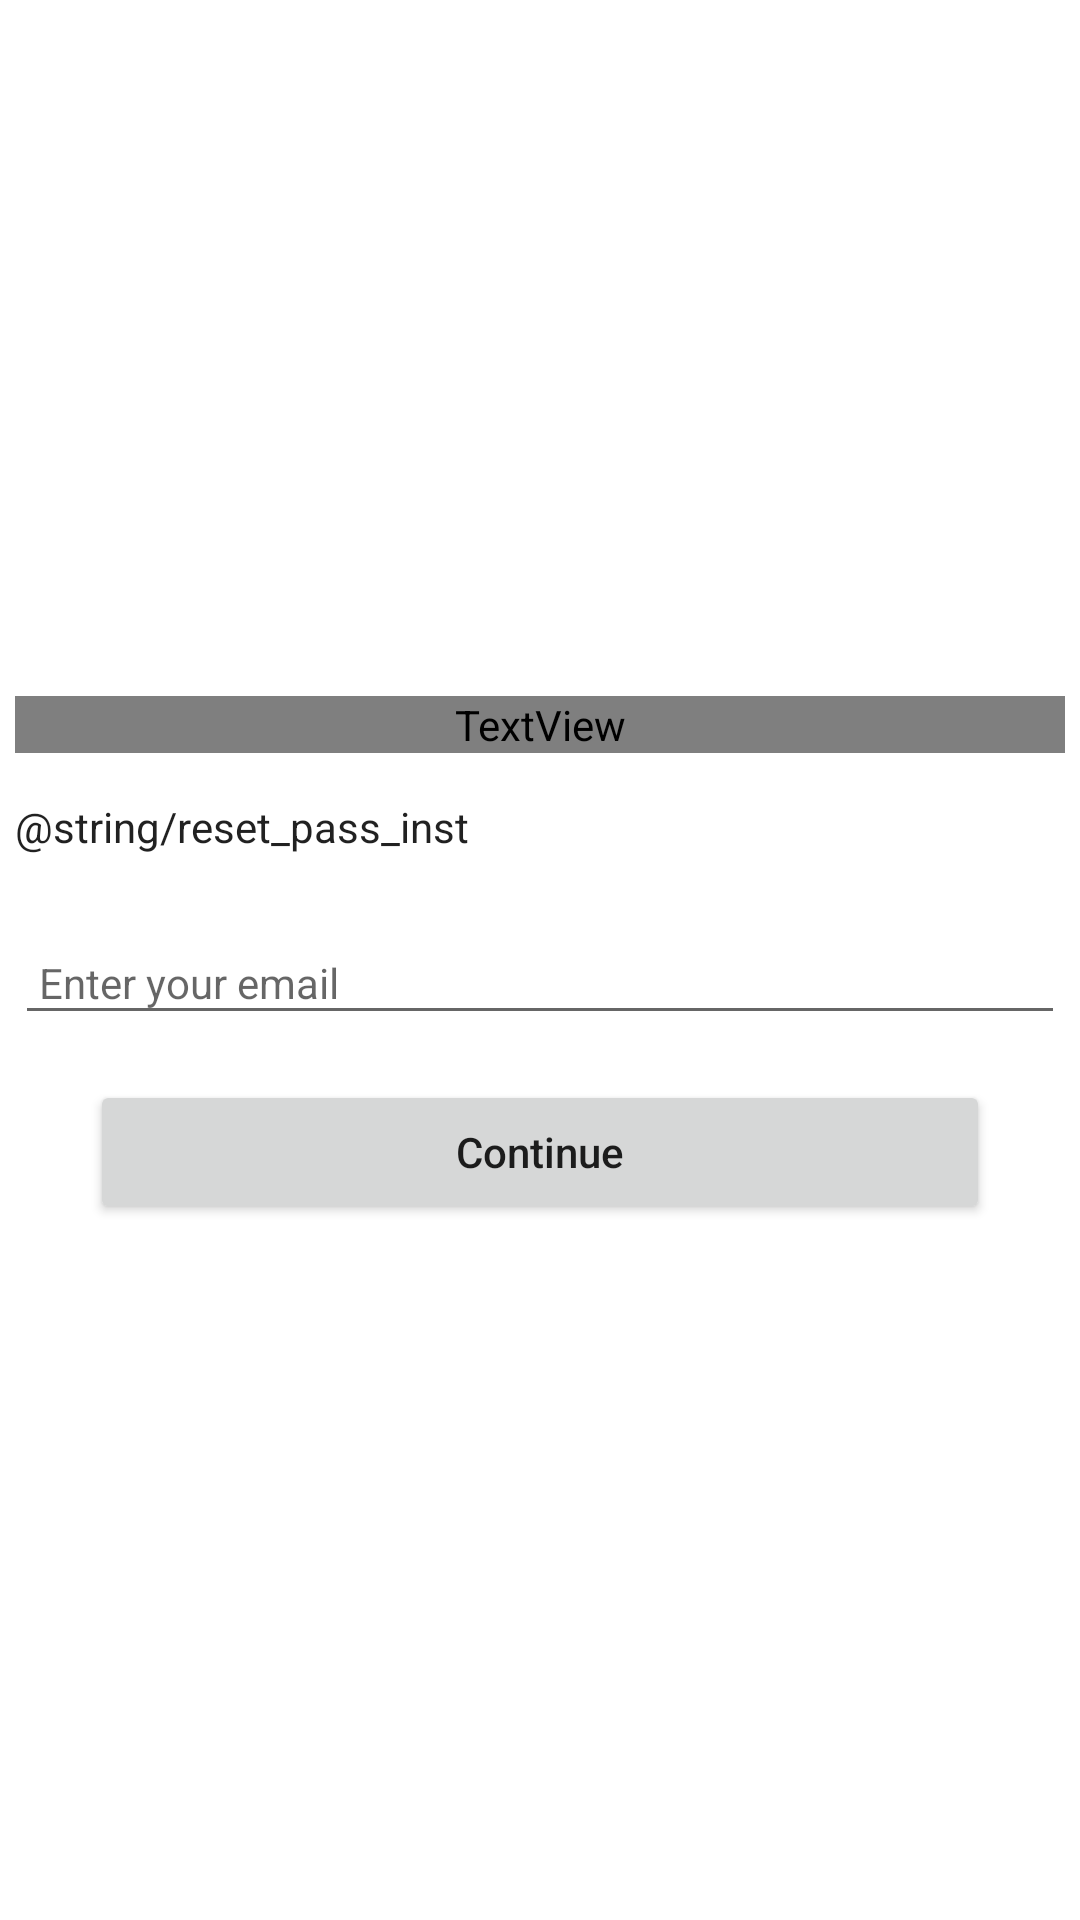

Reconstruct the res/layout file that produces this screen, plus the resources it refers to.
<!-- AndroidManifest.xml: application theme Theme.AuthProjectFullVersion -->
<!-- res/layout/activity_reset_pass.xml -->
<?xml version="1.0" encoding="utf-8"?>
<LinearLayout xmlns:android="http://schemas.android.com/apk/res/android"
    xmlns:app="http://schemas.android.com/apk/res-auto"
    xmlns:tools="http://schemas.android.com/tools"
    android:layout_width="match_parent"
    android:layout_height="match_parent"
    android:orientation="vertical"
    android:gravity="center"
    android:padding="5dp"
    tools:context=".view.ui.ResetPassActivity">

    <TextView
        android:layout_width="match_parent"
        android:layout_height="wrap_content"
        android:text="Reset Password"
        android:textAlignment="center"
        android:fontFamily="@font/aclonica"
        android:textAppearance="@style/TextAppearance.AppCompat"
        android:textSize="16sp"
        />

    <TextView
        android:layout_marginTop="15dp"
        android:layout_width="match_parent"
        android:layout_height="wrap_content"
        android:text="@string/reset_pass_inst"
        android:textAppearance="@style/TextAppearance.AppCompat"/>

    <EditText
        android:layout_width="match_parent"
        android:layout_height="wrap_content"
        android:id="@+id/edtTxtEmail"
        android:hint="Enter your email"
        android:padding="8dp"
        android:textAppearance="@style/TextAppearance.AppCompat"
        android:layout_marginTop="25dp"
        />
    <Button
        android:layout_width="match_parent"
        android:layout_height="wrap_content"
        android:id="@+id/btnContinue"
        android:text="Continue"
        android:layout_marginTop="15dp"
        android:layout_marginStart="25dp"
        android:layout_marginEnd="25dp"
        android:textAllCaps="false"
        />
    <ProgressBar
        android:layout_width="wrap_content"
        android:layout_height="wrap_content"
        android:id="@+id/progressBar"
        android:layout_marginTop="48dp"
        android:visibility="gone"
        />





</LinearLayout>
<!-- resources referenced by this layout -->
<resources>
  <style name="Theme.AuthProjectFullVersion" parent="Theme.MaterialComponents.DayNight.DarkActionBar">
          
          <item name="colorPrimary">@color/purple_500</item>
          <item name="colorPrimaryVariant">@color/purple_700</item>
          <item name="colorOnPrimary">@color/white</item>
          
          <item name="colorSecondary">@color/teal_200</item>
          <item name="colorSecondaryVariant">@color/teal_700</item>
          <item name="colorOnSecondary">@color/black</item>
          
          <item name="android:statusBarColor" tools:targetApi="l">?attr/colorPrimaryVariant</item>
          
      </style>
  <!-- not gathered from this repository: default colours our renderer supplied (Android Studio template values) -->
  <color name="purple_500">#FF6200EE</color>
  <color name="purple_700">#FF3700B3</color>
  <color name="teal_200">#FF03DAC5</color>
  <color name="teal_700">#FF018786</color>
  <color name="black">#FF000000</color>
  <color name="white">#FFFFFFFF</color>
</resources>
